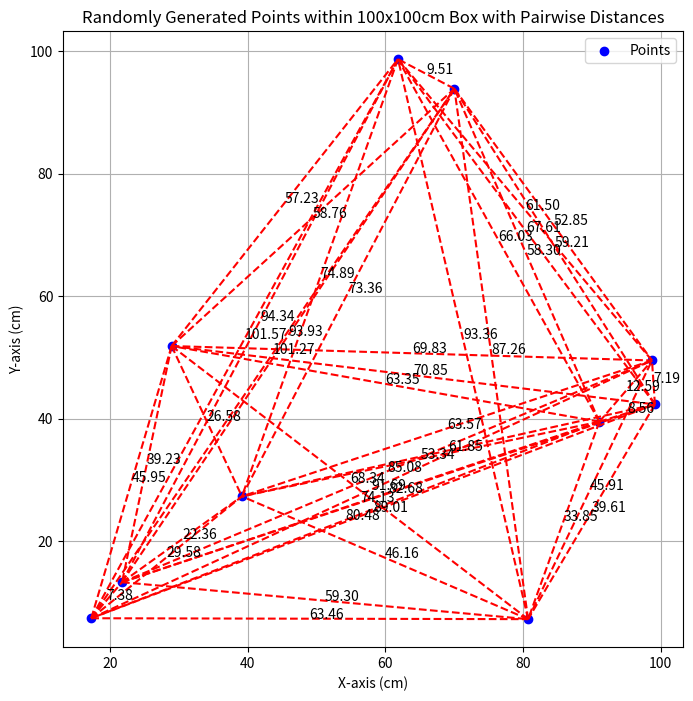

This chart was generated by the following Python code:
import random
import math
import matplotlib.pyplot as plt

# Function to calculate distance between two points
def calculate_distance(point1, point2):
    return math.sqrt((point2[0] - point1[0])**2 + (point2[1] - point1[1])**2)

# Generate 10 random points within a 100x100 box
points = [(random.uniform(0, 100), random.uniform(0, 100)) for _ in range(10)]

# Calculate distances between all pairs of points
distances = {}
for i, p1 in enumerate(points):
    for j, p2 in enumerate(points):
        if i != j and (j, i) not in distances:
            distances[(i, j)] = calculate_distance(p1, p2)

# Plotting the points
plt.figure(figsize=(8, 8))
plt.scatter([point[0] for point in points], [point[1] for point in points], color='blue', label='Points')

# Annotate pairwise distances
for pair, distance in distances.items():
    point1, point2 = pair
    plt.plot([points[point1][0], points[point2][0]], [points[point1][1], points[point2][1]], linestyle='--', color='red')
    plt.text((points[point1][0] + points[point2][0]) / 2, (points[point1][1] + points[point2][1]) / 2, f'{distance:.2f}', color='black')

plt.xlabel('X-axis (cm)')
plt.ylabel('Y-axis (cm)')
plt.title('Randomly Generated Points within 100x100cm Box with Pairwise Distances')
plt.legend()
plt.grid(visible=True)
plt.show()

